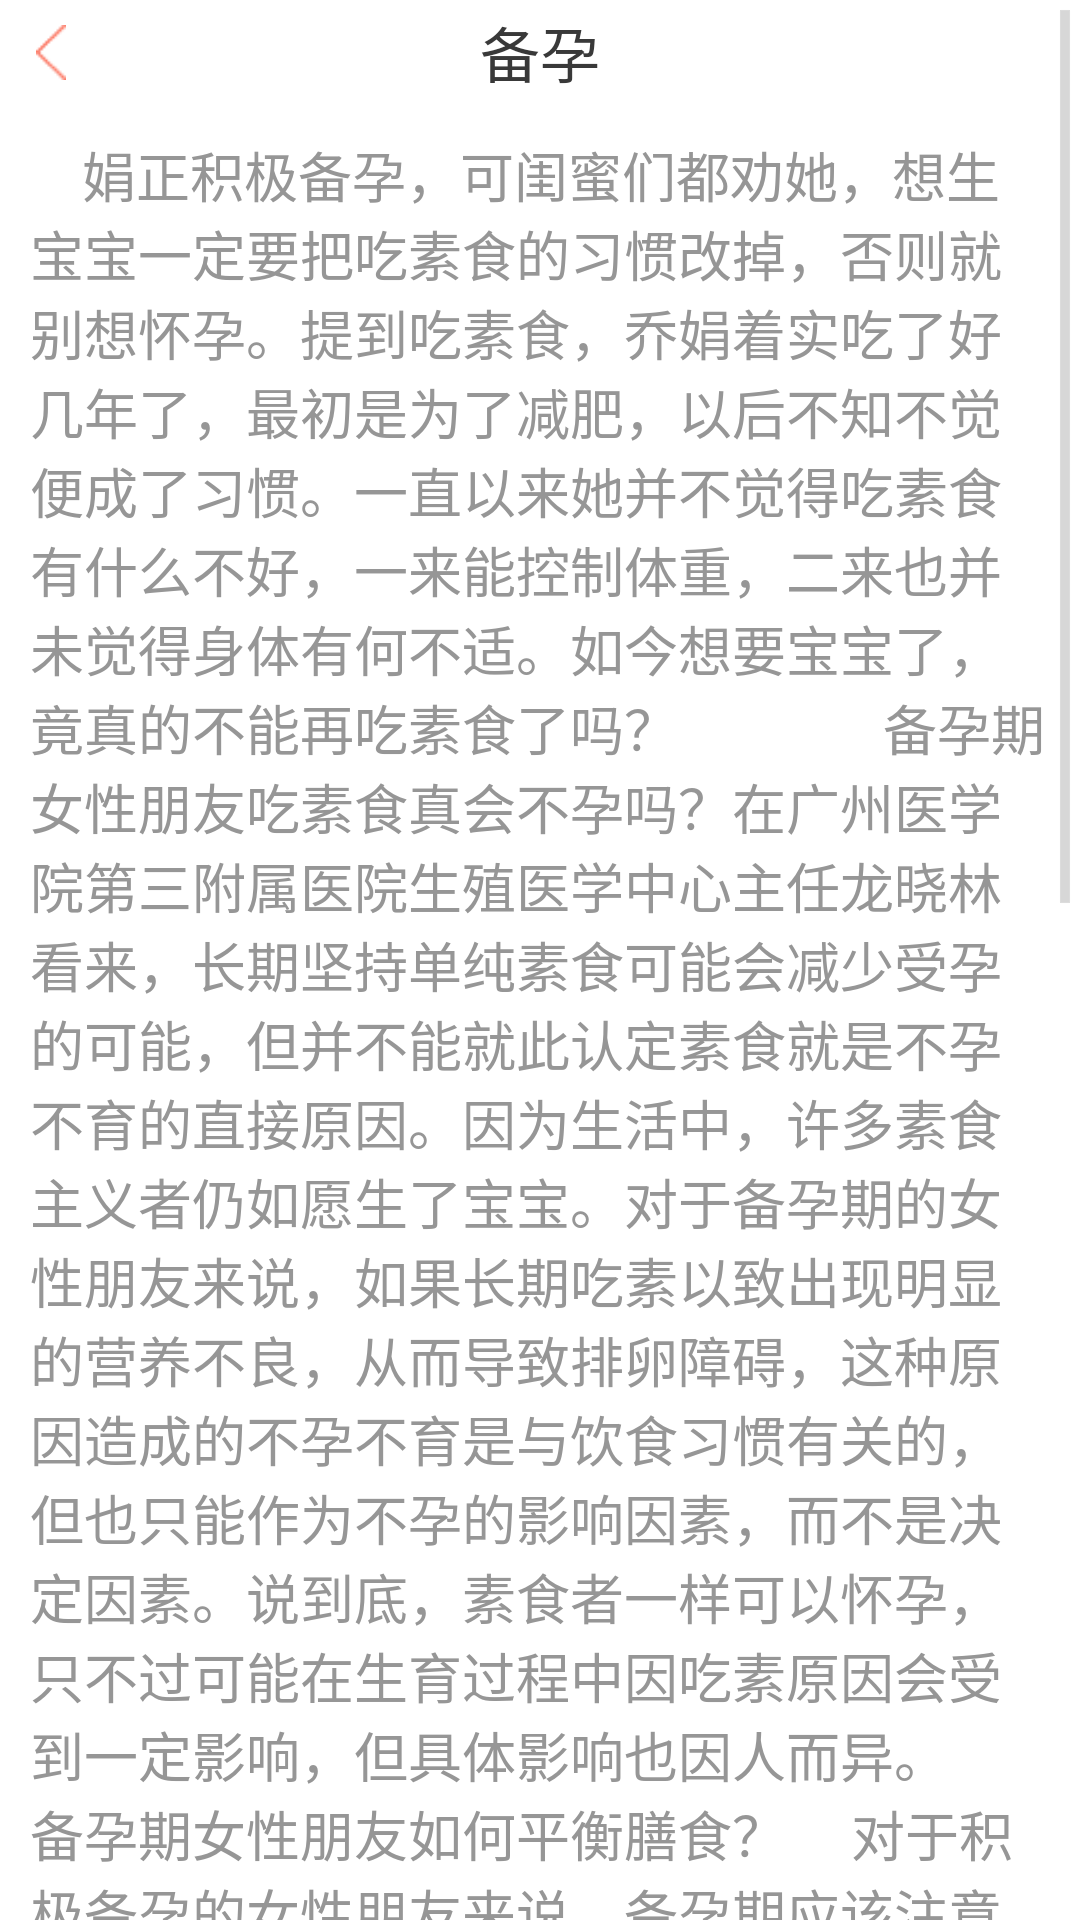

This screen was rendered from an Android layout file. Write that file and the resources it references.
<!-- AndroidManifest.xml: application theme android:Theme.Holo.Light.NoActionBar -->
<!-- res/layout/activity_sonactivity.xml -->
<?xml version="1.0" encoding="utf-8"?>
<LinearLayout xmlns:android="http://schemas.android.com/apk/res/android"
    android:layout_width="match_parent"
    android:layout_height="match_parent"
    android:orientation="vertical" >
    
    
    
   <ScrollView 
       android:layout_width="fill_parent"
       android:layout_height="fill_parent"
       >
       
       <LinearLayout 
           android:orientation="vertical"
           android:layout_width="fill_parent"
           android:layout_height="fill_parent">
           
           
 	<RelativeLayout
 	    android:layout_width="fill_parent"
 	    android:background="#ffffff"
 	    android:layout_height="35dp" >
 	    
 	    <ImageView 
 	        android:id="@+id/imageview"
 	        android:layout_width="10dp"
 	        android:layout_height="fill_parent"
 	        android:layout_marginLeft="12dp"
 	       	android:scaleType="fitCenter"
 	        android:src="@drawable/jt"/>
 	    
 	    <TextView 
 	        android:id="@+id/textview"
 	        android:layout_width="wrap_content"
 	        android:layout_height="fill_parent"
 	        android:text="备孕"
 	        android:gravity="center"
 	        android:textSize="20sp"
 	        android:textColor="#393939"
 	        android:layout_centerInParent="true"/>
 	    
 	</RelativeLayout>
	
	<TextView
	    android:layout_width="fill_parent"
	    android:textSize="18sp"
	    android:background="#ffffff"
	    android:padding="10dp"
	    android:textColor="#969696"
	    android:layout_height="wrap_content"
	    android:text="    娟正积极备孕，可闺蜜们都劝她，想生宝宝一定要把吃素食的习惯改掉，否则就别想怀孕。提到吃素食，乔娟着实吃了好几年了，最初是为了减肥，以后不知不觉便成了习惯。一直以来她并不觉得吃素食有什么不好，一来能控制体重，二来也并未觉得身体有何不适。如今想要宝宝了，竟真的不能再吃素食了吗？
	    
　　备孕期女性朋友吃素食真会不孕吗？在广州医学院第三附属医院生殖医学中心主任龙晓林看来，长期坚持单纯素食可能会减少受孕的可能，但并不能就此认定素食就是不孕不育的直接原因。因为生活中，许多素食主义者仍如愿生了宝宝。对于备孕期的女性朋友来说，如果长期吃素以致出现明显的营养不良，从而导致排卵障碍，这种原因造成的不孕不育是与饮食习惯有关的，但也只能作为不孕的影响因素，而不是决定因素。说到底，素食者一样可以怀孕，只不过可能在生育过程中因吃素原因会受到一定影响，但具体影响也因人而异。

　　备孕期女性朋友如何平衡膳食？    
对于积极备孕的女性朋友来说，备孕期应该注意饮食全面、均衡，这样才能为孕育宝宝补充各种营养元素。因为无论哪种食物，都不可能具备人体所需的全部营养元素。
必备营养素之优质蛋白质
优质蛋白质的供给，可保证受精卵正常发育，不止妻子，丈夫也要在饮食中多多摄入优质蛋白质。
必备营养素之脂肪
脂肪是机体热能的主要来源，其所含有的人体所必需脂肪酸是构成机体细胞组织不可缺少的物质，增加优质脂肪的摄入对女性朋友怀孕有益，对于习惯吃素的女性朋友来说，不妨少量摄入些优质肉类，以满足营养所需。
必备营养素之微量元素和维生素

　　各种微量元素和维生素，有助维持人体体内代谢的平衡，有助精子、卵子及受精卵的发育与成长，特别是叶酸对预防胎宝宝畸形十分有益，女性朋友备孕期这些营养素也不可缺少。
　　本人是一位普通的营养健康美容护肤导师长期从事美容养生护肤宝宝健康工作，对现代孩子的健康和行为研究比较感兴趣，希望能引导各位家长去重视孩子的健康和家庭教育。小编每天都会分享几篇文章，来解剖各位宝妈在生孩子遇到的问题，提出解决办法，希望对各位宝妈有用。也希望每个宝妈能早点恢复昔日的迷人脸蛋和身材.欢迎辣妈们与我交流哦！"
	    android:layout_gravity="center" /> 

	</LinearLayout>
	</ScrollView>
</LinearLayout>
<!-- resources referenced by this layout -->
<resources>
  <!-- drawable jt: png bitmap (drawable-mdpi, 18011 bytes) -->
</resources>
